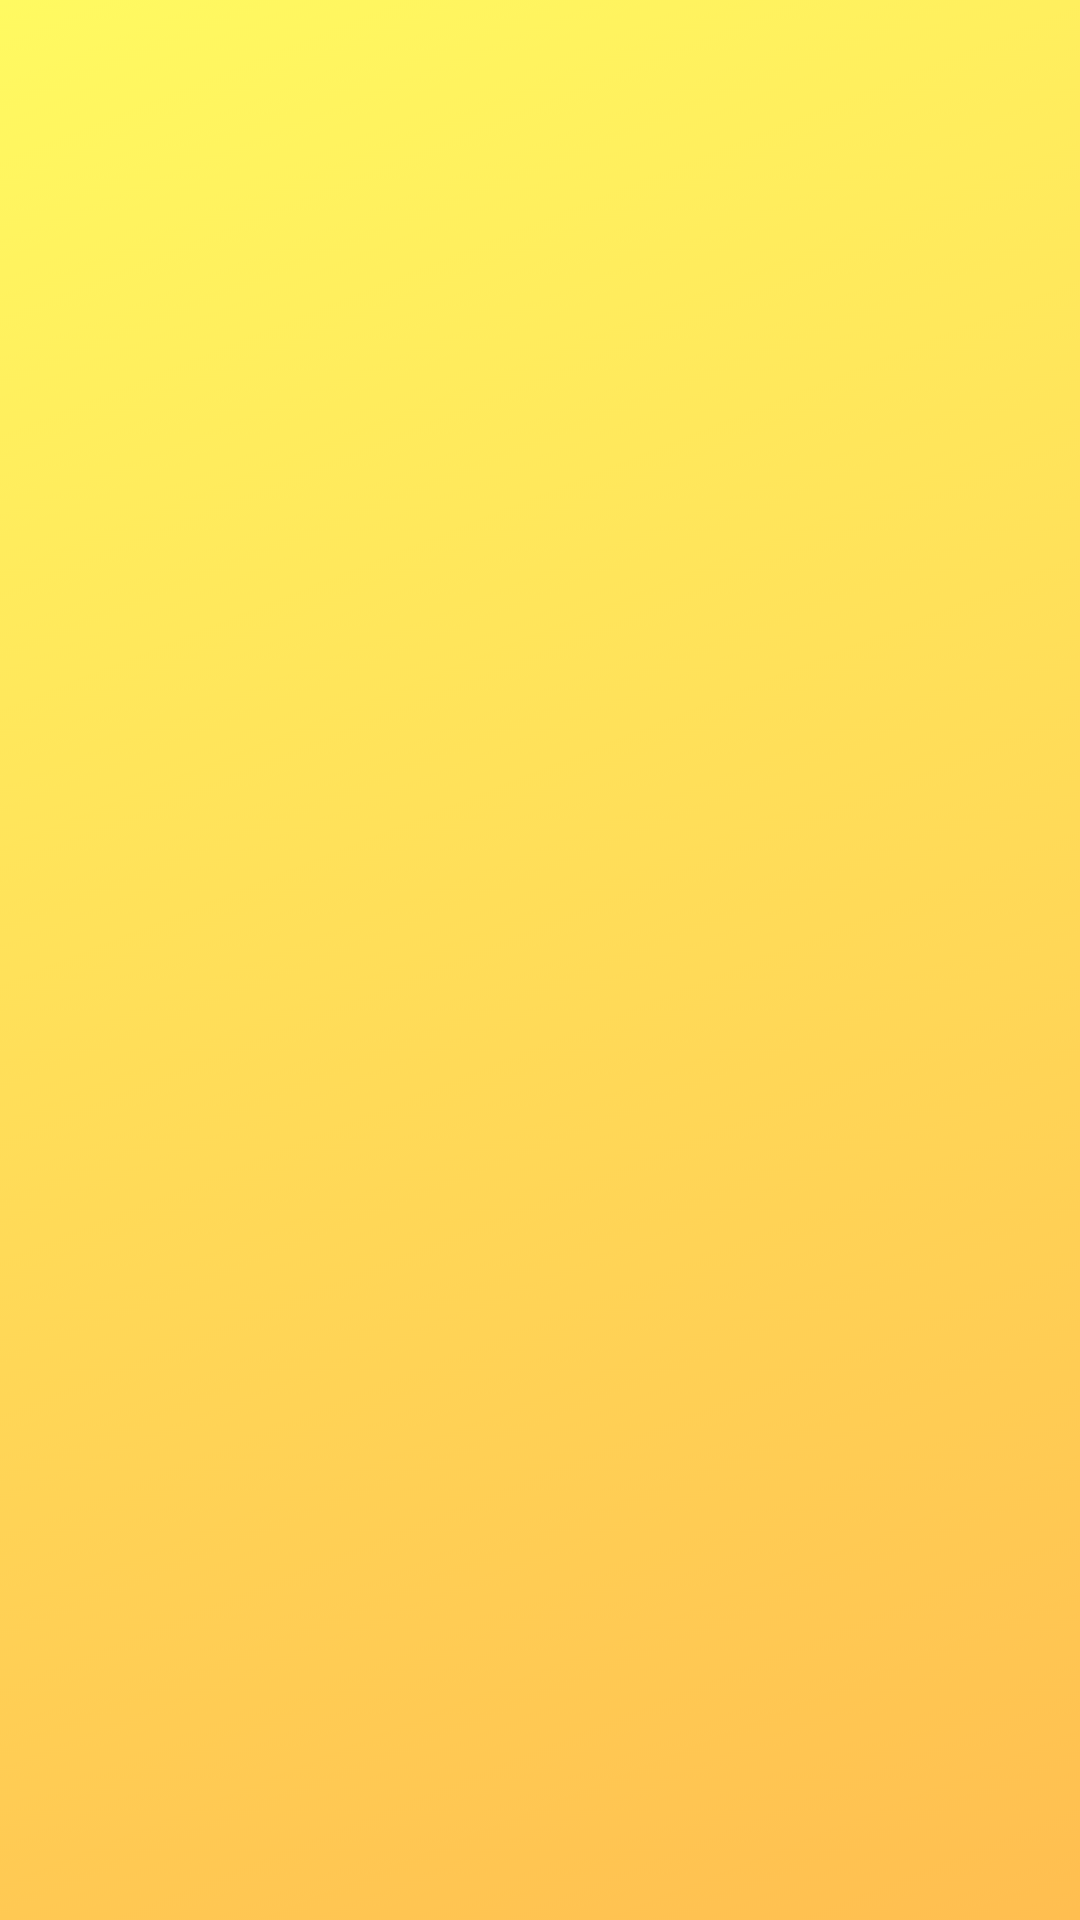

Produce the Android XML layout that renders to this screen, including the resource entries it uses.
<!-- AndroidManifest.xml: activity theme SplashTheme -->
<!-- res/layout/activity_splash.xml -->
<?xml version="1.0" encoding="utf-8"?>
<androidx.constraintlayout.widget.ConstraintLayout xmlns:android="http://schemas.android.com/apk/res/android"
    xmlns:app="http://schemas.android.com/apk/res-auto"
    xmlns:tools="http://schemas.android.com/tools"
    android:layout_width="match_parent"
    android:layout_height="match_parent"
    android:background="@drawable/splash_screen_bg"
    tools:context=".SplashActivity">

    <ImageView
        android:id="@+id/cft_logo"
        android:layout_width="wrap_content"
        android:layout_height="wrap_content"
        app:layout_constraintBottom_toBottomOf="parent"
        app:layout_constraintEnd_toEndOf="parent"
        app:layout_constraintStart_toStartOf="parent"
        app:layout_constraintTop_toTopOf="parent"
        app:srcCompat="@drawable/ctf"
        android:contentDescription="@string/todo" />

</androidx.constraintlayout.widget.ConstraintLayout>
<!-- resources referenced by this layout -->
<resources>
  <!-- drawable ctf: png bitmap (drawable-hdpi, 56785 bytes) -->
  <!-- drawable splash_screen_bg: png bitmap (drawable-hdpi, 74344 bytes) -->
  <string name="todo">TODO</string>
  <style name="SplashTheme" parent="Theme.AppCompat.NoActionBar">
          <item name="android:windowBackground">@drawable/splash_theme</item>
      </style>
  <!-- drawable splash_theme (drawable) -->
  <?xml version="1.0" encoding="utf-8"?>
  <layer-list xmlns:android="http://schemas.android.com/apk/res/android">
      <item android:drawable="@drawable/splash_screen_bg"
          />
      <item >
          <bitmap
              android:gravity="center"
              android:src="@drawable/ctf" />
      </item>
  </layer-list>
</resources>
